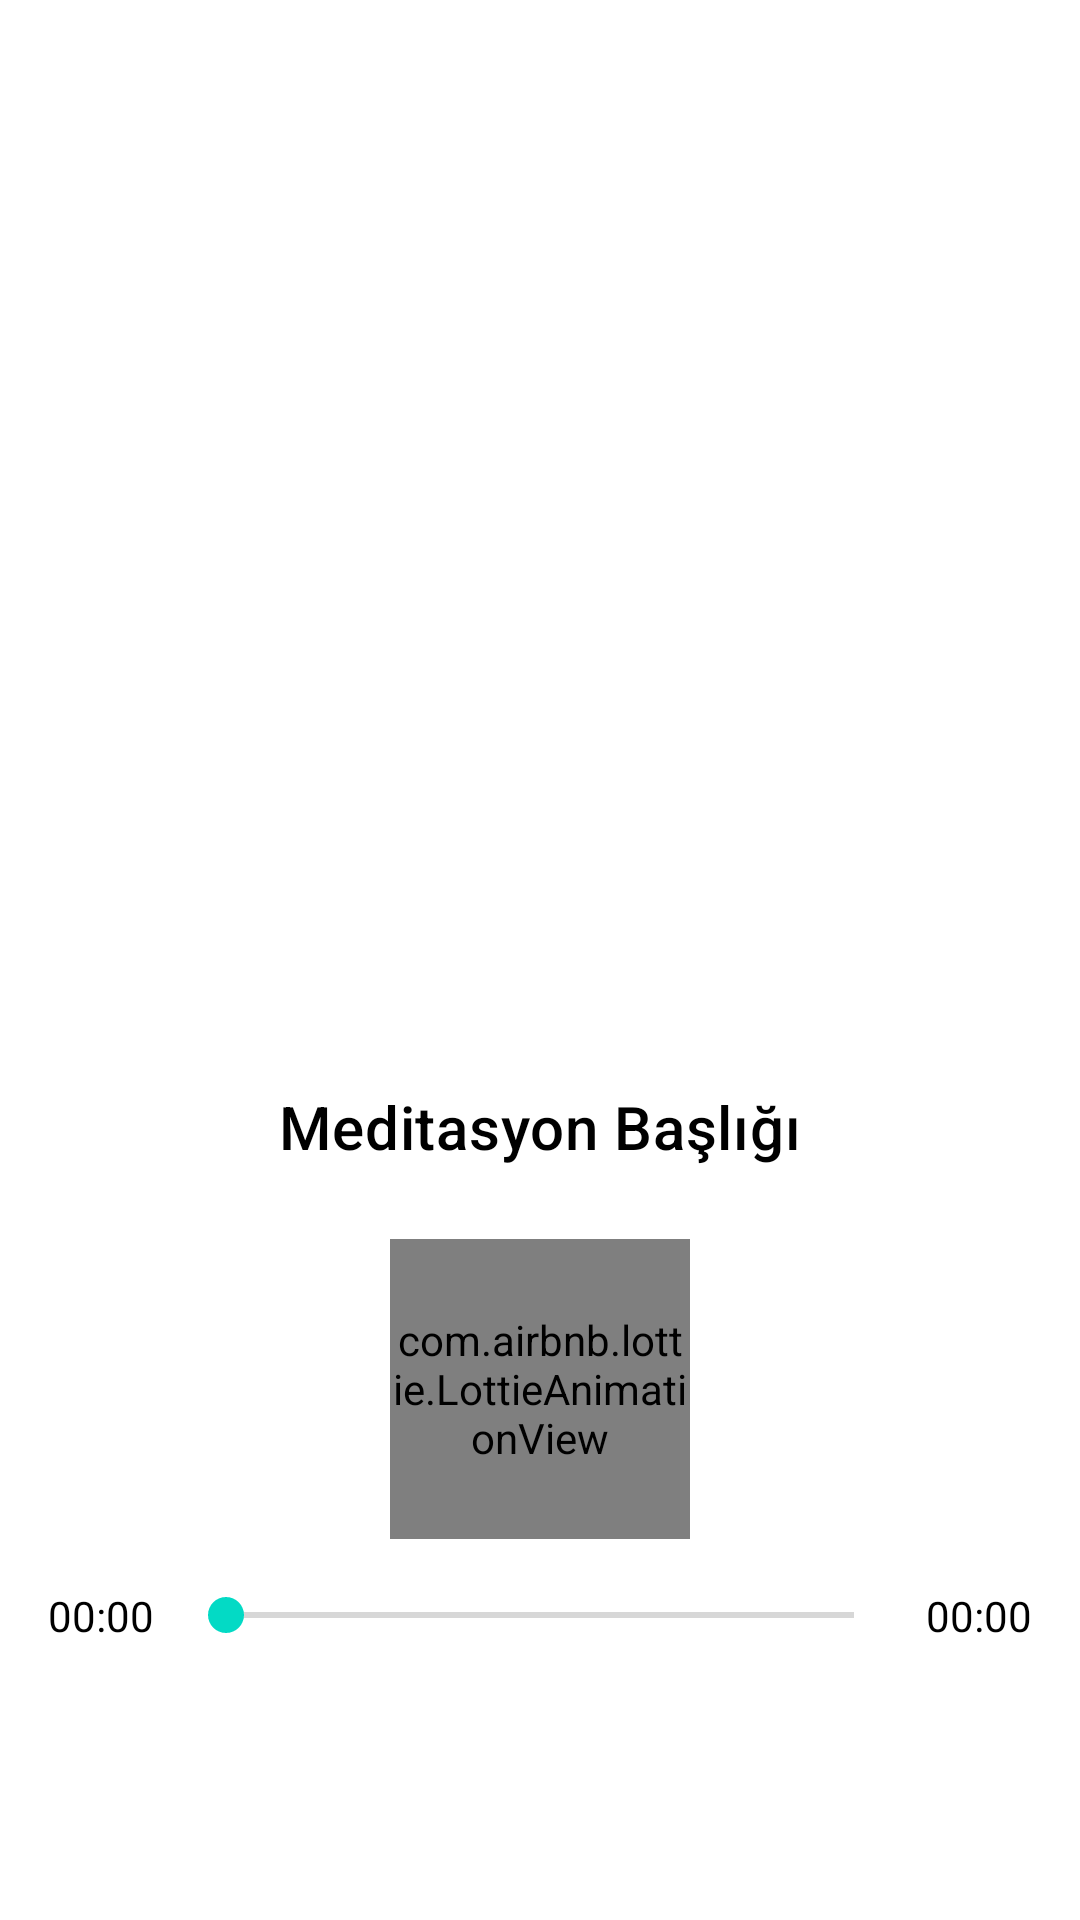

Android layout source for this screen:
<!-- AndroidManifest.xml: application theme Base.Theme.Emotimate -->
<!-- res/layout/fragment_meditation_detail.xml -->
<?xml version="1.0" encoding="utf-8"?>
<androidx.constraintlayout.widget.ConstraintLayout xmlns:android="http://schemas.android.com/apk/res/android"
    xmlns:app="http://schemas.android.com/apk/res-auto"
    xmlns:tools="http://schemas.android.com/tools"
    android:layout_width="match_parent"
    android:layout_height="match_parent"
    android:background="@color/white"
    android:padding="16dp">

    

    

    <ImageView
        android:id="@+id/imageMeditation"
        android:layout_width="0dp"
        android:layout_height="300dp"
        android:layout_marginTop="30dp"
        android:contentDescription="Meditasyon Görseli"
        android:scaleType="centerCrop"
        app:layout_constraintEnd_toEndOf="parent"
        app:layout_constraintHorizontal_bias="1.0"
        app:layout_constraintStart_toStartOf="parent"
        app:layout_constraintTop_toTopOf="parent" />

    <TextView
        android:id="@+id/textMeditationTitle"
        android:layout_width="wrap_content"
        android:layout_height="wrap_content"
        android:layout_marginTop="16dp"
        android:text="Meditasyon Başlığı"
        android:textAppearance="?attr/textAppearanceHeadline6"
        android:textColor="@color/black"
        app:layout_constraintBottom_toTopOf="@+id/lottieView"
        app:layout_constraintEnd_toEndOf="parent"
        app:layout_constraintStart_toStartOf="parent"
        app:layout_constraintTop_toBottomOf="@id/imageMeditation" />

    

    

    <com.airbnb.lottie.LottieAnimationView
        android:id="@+id/lottieView"
        android:layout_width="100dp"
        android:layout_height="100dp"
        android:layout_marginTop="24dp"
        app:layout_constraintEnd_toEndOf="parent"
        app:layout_constraintStart_toStartOf="parent"
        app:layout_constraintTop_toBottomOf="@+id/textMeditationTitle"
        app:lottie_autoPlay="true"
        app:lottie_loop="true"
        app:lottie_rawRes="@raw/anim_meditation" />

    <LinearLayout
        android:id="@+id/timeContainer"
        android:layout_width="match_parent"
        android:layout_height="wrap_content"
        android:layout_marginTop="16dp"
        android:gravity="center"
        android:orientation="horizontal"
        app:layout_constraintTop_toBottomOf="@+id/lottieView">

        <TextView
            android:id="@+id/tvCurrentTime"
            android:layout_width="wrap_content"
            android:layout_height="wrap_content"
            android:text="00:00"
            android:textColor="@color/black"
            android:textSize="14sp" />

        <SeekBar
            android:id="@+id/seekBar"
            android:layout_width="0dp"
            android:layout_height="wrap_content"
            android:layout_marginHorizontal="8dp"
            android:layout_weight="1" />

        <TextView
            android:id="@+id/tvDuration"
            android:layout_width="wrap_content"
            android:layout_height="wrap_content"
            android:text="00:00"
            android:textColor="@color/black"
            android:textSize="14sp" />
    </LinearLayout>

    <ImageButton
        android:id="@+id/btnPlayPause"
        android:layout_width="64dp"
        android:layout_height="64dp"
        android:layout_marginTop="24dp"
        android:background="@android:color/transparent"
        android:contentDescription="Play/Pause Button"
        android:src="@drawable/ic_play"
        app:layout_constraintEnd_toEndOf="parent"
        app:layout_constraintStart_toStartOf="parent"
        app:layout_constraintTop_toBottomOf="@+id/timeContainer"
        app:tint="@color/black" />

</androidx.constraintlayout.widget.ConstraintLayout>
<!-- resources referenced by this layout -->
<resources>
  <color name="black">#FF000000</color>
  <color name="white">#FFFFFFFF</color>
  <style name="Base.Theme.Emotimate" parent="Theme.MaterialComponents.DayNight.NoActionBar">
          
          <item name="colorPrimary">@color/purple_500</item>
          <item name="colorPrimaryVariant">@color/purple_700</item>
          <item name="colorOnPrimary">@color/white</item>
          
          <item name="colorSecondary">@color/teal_200</item>
          <item name="colorSecondaryVariant">@color/teal_700</item>
          <item name="colorOnSecondary">@color/black</item>
          
          <item name="android:statusBarColor">?attr/colorPrimaryVariant</item>
      </style>
  <color name="purple_500">#FF6200EE</color>
  <color name="purple_700">#FF3700B3</color>
  <color name="teal_200">#FF03DAC5</color>
  <color name="teal_700">#FF018786</color>
</resources>
